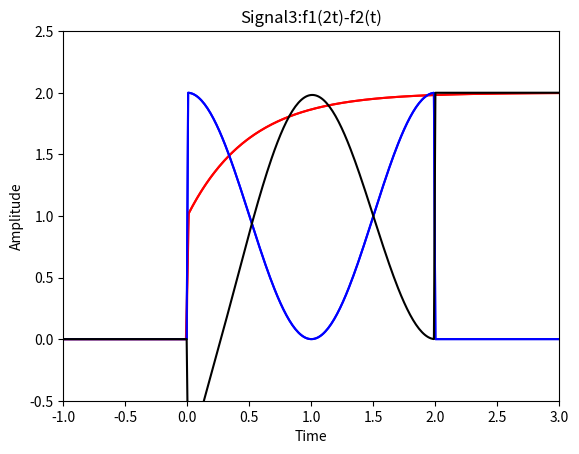

Python code for this plot:
import numpy as np
import matplotlib.pyplot as plt
t = np.linspace(-2, 10, 1000)


def signal1(t):
    global y1
    y1 = np.where(t < 0, 0, 2-np.exp(-2*t))
    plt.ylim(-0.5, 2.5)
    plt.title('Signal1:f1(t)=(2-e^-2t)u(t)')
    plt.xlabel('Time')
    plt.ylabel('Amplitude')
    plt.plot(t, y1, 'red', linewidth=1.5)
    return y1


def signal2(t):
    global y2
    y2 = np.where((t > 0) & (t < 2), 1 + np.cos(np.pi * t), 0)
    plt.xlim(-1, 3)
    plt.ylim(-0.5, 2.5)
    plt.title('Signal2:f2(t)=(1+cosπt)[u(t)-u(t-2)]')
    plt.xlabel('Time')
    plt.ylabel('Amplitude')
    plt.plot(t, y2, 'blue', linewidth=1.5)
    return y2


def signal3(t):
    global y3
    y3 = signal1(2*t)-signal2(t)
    plt.title('Signal3:f1(2t)-f2(t)')
    plt.xlabel('Time')
    plt.ylabel('Amplitude')
    plt.plot(t, y3, 'black', linewidth=1.5)
    return y3


signal1(t)
plt.show()
signal2(t)
plt.show()
signal3(t)
plt.show()